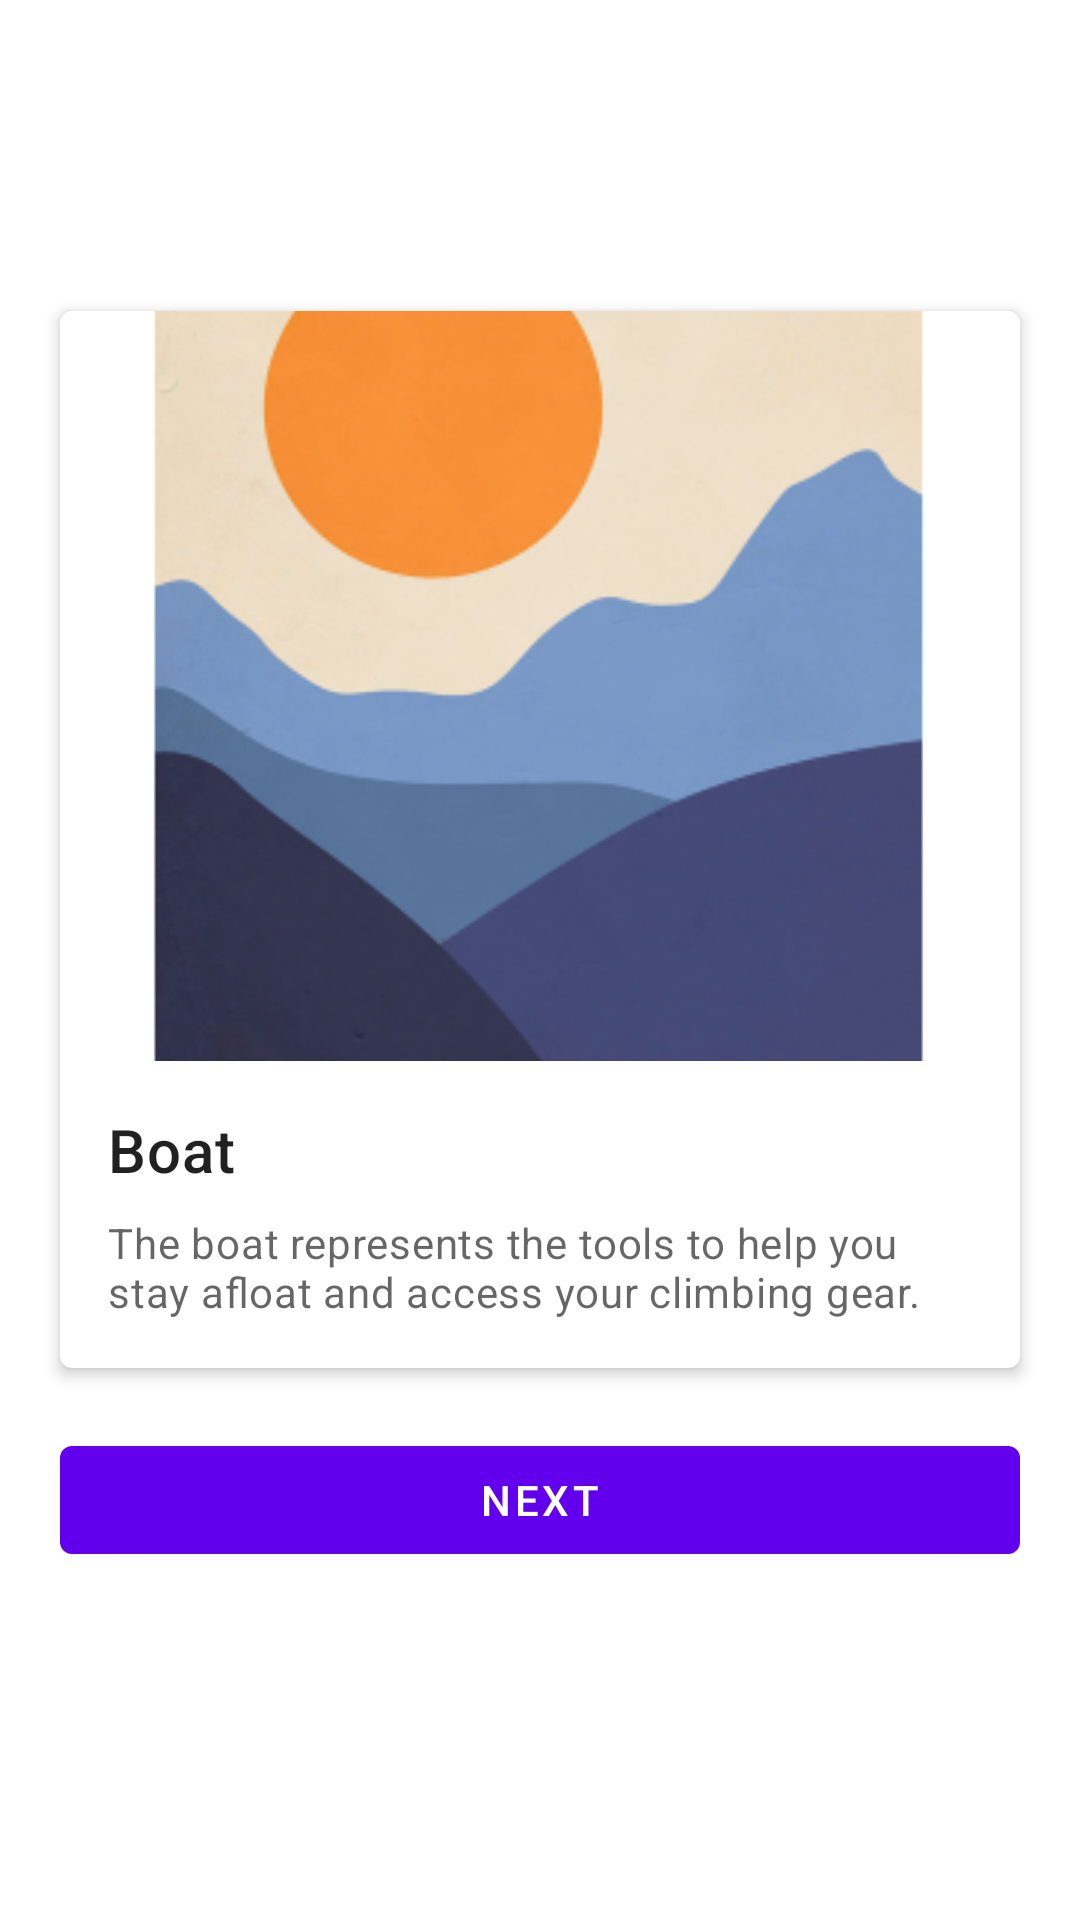

Here is an Android app screen rendered from its layout file. Give the layout XML and the strings, colors and styles it references.
<!-- AndroidManifest.xml: application theme Theme.THRIVE -->
<!-- res/layout/boat_onboarding.xml -->
<?xml version="1.0" encoding="utf-8"?>
<LinearLayout xmlns:android="http://schemas.android.com/apk/res/android"
    xmlns:tools="http://schemas.android.com/tools"
    android:layout_width="match_parent"
    android:layout_height="match_parent"
    xmlns:app="http://schemas.android.com/apk/res-auto"
    android:orientation="horizontal"
    >

    <LinearLayout
        android:layout_width="match_parent"
        android:layout_height="wrap_content"
        android:orientation="vertical"
        android:layout_gravity="center">

        <com.google.android.material.card.MaterialCardView
            android:id="@+id/lake_card"
            android:layout_gravity="center"
            android:layout_width="wrap_content"
            android:layout_height="wrap_content"
            android:layout_marginStart="20dp"
            android:layout_marginTop="8dp"
            android:layout_marginEnd="20dp"
            app:cardElevation="3dp"
            app:layout_constraintBottom_toTopOf="@+id/materialButton"
            app:layout_constraintEnd_toEndOf="parent"
            app:layout_constraintStart_toStartOf="parent"
            app:layout_constraintTop_toTopOf="parent">

            <LinearLayout
                android:layout_width="match_parent"
                android:layout_height="wrap_content"
                android:orientation="vertical"
                tools:layout_editor_absoluteX="8dp"
                tools:layout_editor_absoluteY="169dp">
                

                <ImageView
                    android:layout_width="match_parent"
                    android:layout_height="250dp"
                    android:scaleType="centerCrop"
                    app:srcCompat="@mipmap/sun_background" />

                <LinearLayout
                    android:layout_width="match_parent"
                    android:layout_height="wrap_content"
                    android:orientation="vertical"
                    android:padding="16dp">
                    
                    <TextView
                        android:layout_width="wrap_content"
                        android:layout_height="wrap_content"
                        android:text="Boat"
                        android:textAppearance="?attr/textAppearanceHeadline6" />

                    <TextView
                        android:layout_width="wrap_content"
                        android:layout_height="wrap_content"
                        android:layout_marginTop="8dp"
                        android:text="The boat represents the tools to help you stay afloat and access your climbing gear."
                        android:textAppearance="?attr/textAppearanceBody2"
                        android:textColor="?android:attr/textColorSecondary" />
                </LinearLayout>

            </LinearLayout>
        </com.google.android.material.card.MaterialCardView>

        <com.google.android.material.button.MaterialButton
            android:id="@+id/BoatMaterialButton"
            android:layout_width="match_parent"
            android:layout_height="wrap_content"
            android:layout_gravity="center"
            android:layout_margin="20dp"
            android:text="Next" />

    </LinearLayout>

</LinearLayout>
<!-- resources referenced by this layout -->
<resources>
  <!-- mipmap sun_background: png bitmap (mipmap-hdpi, 22062 bytes) -->
  <style name="Theme.THRIVE" parent="Theme.MaterialComponents.DayNight.DarkActionBar">
          
          <item name="colorPrimary">@color/purple_500</item>
          <item name="colorPrimaryVariant">@color/purple_700</item>
          <item name="colorOnPrimary">@color/white</item>
          
          <item name="colorSecondary">@color/teal_200</item>
          <item name="colorSecondaryVariant">@color/teal_700</item>
          <item name="colorOnSecondary">@color/black</item>
          
          <item name="android:statusBarColor" tools:targetApi="l">?attr/colorPrimaryVariant</item>
          
      </style>
  <color name="purple_500">#FF6200EE</color>
  <color name="purple_700">#ef9a9a</color>
  <color name="white">#FFFFFFFF</color>
  <color name="teal_200">#FF03DAC5</color>
  <color name="teal_700">#FF018786</color>
  <color name="black">#FF000000</color>
</resources>
